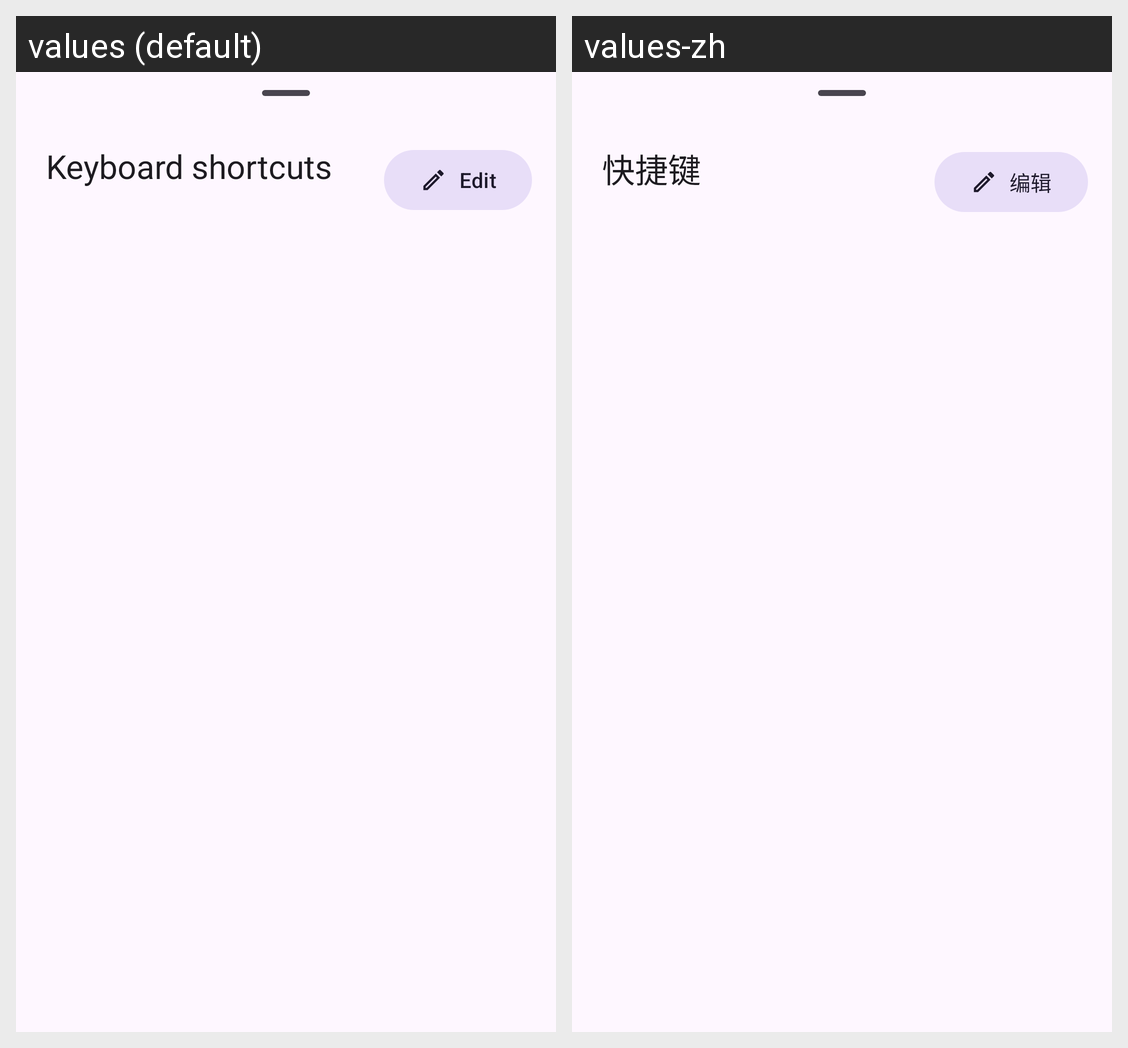

Locale-by-locale string values for the Android screen shown in this grid:
Android screen res/layout/sheet_shortcuts.xml rendered under 2 locales, left to right: values (default), values-zh. Device: Nexus 5 (rendered at 1080×1920; each locale shown at half size, 540×960, under a caption strip naming it); theme Theme.XEdit.
Strings drawn on this screen, with the default value and each locale's value (text and hints the layout hard-codes, and strings that could not be matched under every locale, appear in the picture but are not listed):

action_shortcuts
  values: Keyboard shortcuts
  values-zh: 快捷键

shortcut_edit
  values: Edit
  values-zh: 编辑
